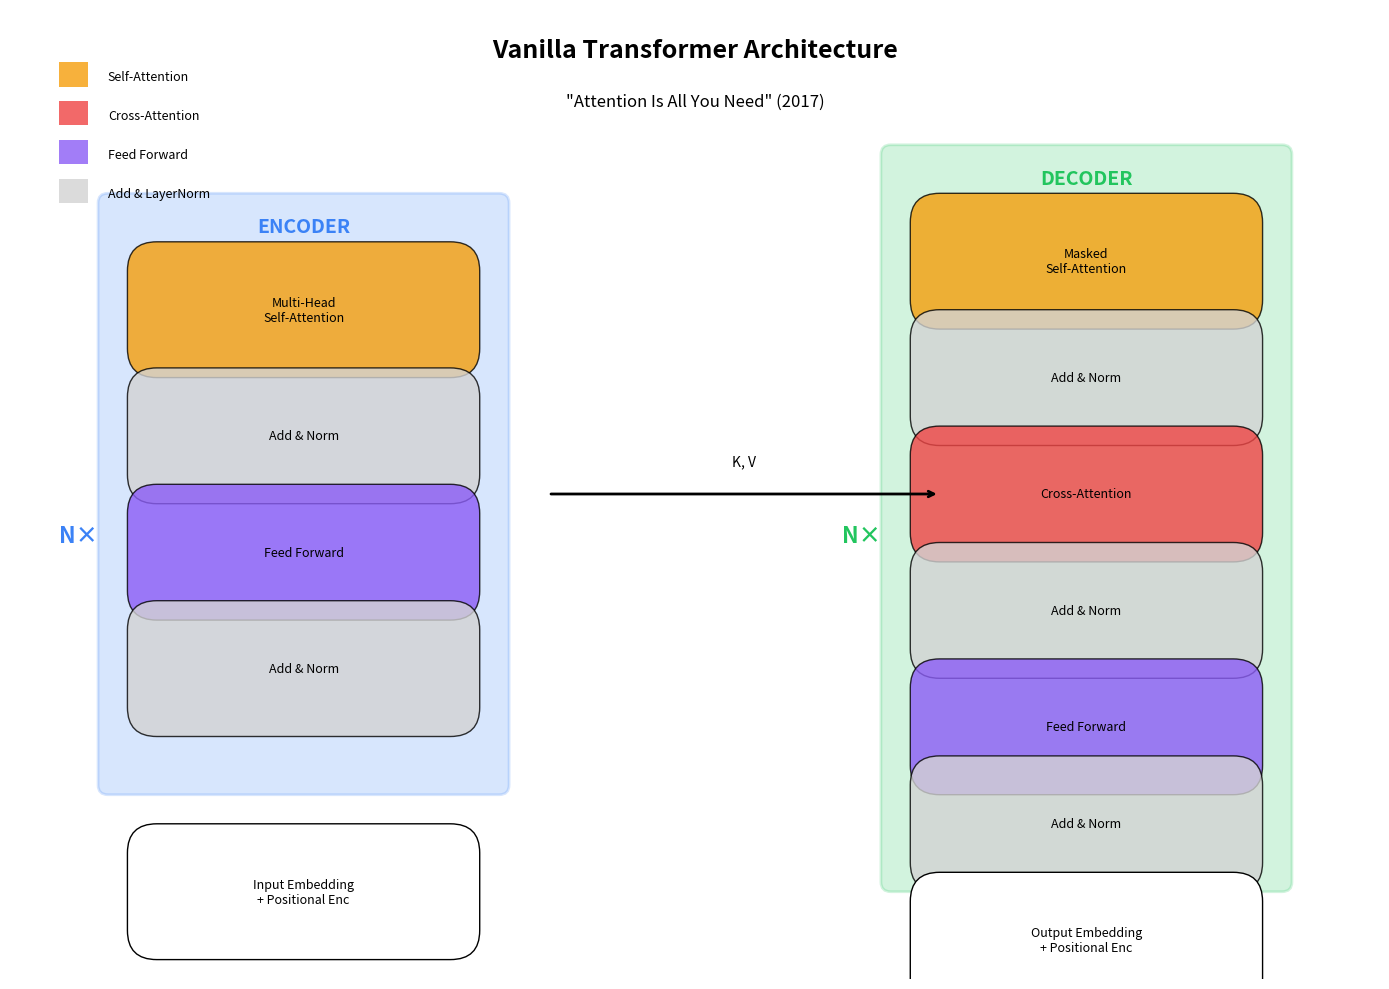

Reproduce this figure in Python. (Note: this script raises an exception after producing the figure.)
import matplotlib.pyplot as plt
import matplotlib.patches as mpatches
from matplotlib.patches import FancyBboxPatch, FancyArrowPatch
import numpy as np
import os

def create_vanilla_transformer_diagram():
    """Create Vanilla Transformer architecture diagram."""
    fig, ax = plt.subplots(figsize=(14, 10))
    ax.set_xlim(0, 14)
    ax.set_ylim(0, 10)
    ax.axis('off')
    
    # Colors
    encoder_color = '#3b82f6'
    decoder_color = '#22c55e'
    attention_color = '#f59e0b'
    ffn_color = '#8b5cf6'
    
    # Title
    ax.text(7, 9.5, 'Vanilla Transformer Architecture', fontsize=18, fontweight='bold', ha='center')
    ax.text(7, 9.0, '"Attention Is All You Need" (2017)', fontsize=12, ha='center', style='italic')
    
    # Encoder (left)
    encoder_box = FancyBboxPatch((1, 2), 4, 6, boxstyle="round,pad=0.1", 
                                  facecolor=encoder_color, alpha=0.2, edgecolor=encoder_color, linewidth=2)
    ax.add_patch(encoder_box)
    ax.text(3, 7.7, 'ENCODER', fontsize=14, fontweight='bold', ha='center', color=encoder_color)
    
    # Encoder components
    ax.add_patch(FancyBboxPatch((1.5, 6.5), 3, 0.8, boxstyle="round", facecolor=attention_color, alpha=0.8))
    ax.text(3, 6.9, 'Multi-Head\nSelf-Attention', fontsize=9, ha='center', va='center')
    
    ax.add_patch(FancyBboxPatch((1.5, 5.2), 3, 0.8, boxstyle="round", facecolor='lightgray', alpha=0.8))
    ax.text(3, 5.6, 'Add & Norm', fontsize=9, ha='center', va='center')
    
    ax.add_patch(FancyBboxPatch((1.5, 4.0), 3, 0.8, boxstyle="round", facecolor=ffn_color, alpha=0.8))
    ax.text(3, 4.4, 'Feed Forward', fontsize=9, ha='center', va='center')
    
    ax.add_patch(FancyBboxPatch((1.5, 2.8), 3, 0.8, boxstyle="round", facecolor='lightgray', alpha=0.8))
    ax.text(3, 3.2, 'Add & Norm', fontsize=9, ha='center', va='center')
    
    ax.text(0.5, 4.5, 'N×', fontsize=16, fontweight='bold', color=encoder_color)
    
    # Decoder (right)
    decoder_box = FancyBboxPatch((9, 1), 4, 7.5, boxstyle="round,pad=0.1",
                                  facecolor=decoder_color, alpha=0.2, edgecolor=decoder_color, linewidth=2)
    ax.add_patch(decoder_box)
    ax.text(11, 8.2, 'DECODER', fontsize=14, fontweight='bold', ha='center', color=decoder_color)
    
    # Decoder components
    ax.add_patch(FancyBboxPatch((9.5, 7.0), 3, 0.8, boxstyle="round", facecolor=attention_color, alpha=0.8))
    ax.text(11, 7.4, 'Masked\nSelf-Attention', fontsize=9, ha='center', va='center')
    
    ax.add_patch(FancyBboxPatch((9.5, 5.8), 3, 0.8, boxstyle="round", facecolor='lightgray', alpha=0.8))
    ax.text(11, 6.2, 'Add & Norm', fontsize=9, ha='center', va='center')
    
    ax.add_patch(FancyBboxPatch((9.5, 4.6), 3, 0.8, boxstyle="round", facecolor='#ef4444', alpha=0.8))
    ax.text(11, 5.0, 'Cross-Attention', fontsize=9, ha='center', va='center')
    
    ax.add_patch(FancyBboxPatch((9.5, 3.4), 3, 0.8, boxstyle="round", facecolor='lightgray', alpha=0.8))
    ax.text(11, 3.8, 'Add & Norm', fontsize=9, ha='center', va='center')
    
    ax.add_patch(FancyBboxPatch((9.5, 2.2), 3, 0.8, boxstyle="round", facecolor=ffn_color, alpha=0.8))
    ax.text(11, 2.6, 'Feed Forward', fontsize=9, ha='center', va='center')
    
    ax.add_patch(FancyBboxPatch((9.5, 1.2), 3, 0.8, boxstyle="round", facecolor='lightgray', alpha=0.8))
    ax.text(11, 1.6, 'Add & Norm', fontsize=9, ha='center', va='center')
    
    ax.text(8.5, 4.5, 'N×', fontsize=16, fontweight='bold', color=decoder_color)
    
    # Arrow from encoder to decoder
    ax.annotate('', xy=(9.5, 5.0), xytext=(5.5, 5.0),
                arrowprops=dict(arrowstyle='->', color='black', lw=2))
    ax.text(7.5, 5.3, 'K, V', fontsize=10, ha='center')
    
    # Input/Output
    ax.add_patch(FancyBboxPatch((1.5, 0.5), 3, 0.8, boxstyle="round", facecolor='white', edgecolor='black'))
    ax.text(3, 0.9, 'Input Embedding\n+ Positional Enc', fontsize=9, ha='center', va='center')
    
    ax.add_patch(FancyBboxPatch((9.5, 0.0), 3, 0.8, boxstyle="round", facecolor='white', edgecolor='black'))
    ax.text(11, 0.4, 'Output Embedding\n+ Positional Enc', fontsize=9, ha='center', va='center')
    
    # Legend
    legend_items = [
        (attention_color, 'Self-Attention'),
        ('#ef4444', 'Cross-Attention'),
        (ffn_color, 'Feed Forward'),
        ('lightgray', 'Add & LayerNorm'),
    ]
    for i, (color, label) in enumerate(legend_items):
        ax.add_patch(plt.Rectangle((0.5, 9.2-i*0.4), 0.3, 0.25, facecolor=color, alpha=0.8))
        ax.text(1.0, 9.3-i*0.4, label, fontsize=9, va='center')
    
    plt.tight_layout()
    plt.savefig('01_vanilla_transformer/architecture.png', dpi=150, bbox_inches='tight',
                facecolor='white', edgecolor='none')
    plt.close()
    print('Created: 01_vanilla_transformer/architecture.png')

def create_bert_diagram():
    """Create BERT architecture diagram."""
    fig, ax = plt.subplots(figsize=(12, 8))
    ax.set_xlim(0, 12)
    ax.set_ylim(0, 8)
    ax.axis('off')
    
    # Title
    ax.text(6, 7.5, 'BERT: Bidirectional Encoder', fontsize=18, fontweight='bold', ha='center')
    ax.text(6, 7.0, 'Encoder-only, Bidirectional Context', fontsize=12, ha='center', style='italic')
    
    # Input tokens
    tokens = ['[CLS]', 'The', 'cat', '[MASK]', 'on', 'mat', '[SEP]']
    for i, token in enumerate(tokens):
        x = 1.5 + i * 1.3
        ax.add_patch(FancyBboxPatch((x-0.5, 0.5), 1, 0.6, boxstyle="round", facecolor='#e0e7ff', edgecolor='#3b82f6'))
        ax.text(x, 0.8, token, fontsize=10, ha='center', va='center')
    
    # Embedding layer
    ax.add_patch(FancyBboxPatch((1, 1.5), 9.5, 0.8, boxstyle="round", facecolor='#fef3c7', edgecolor='#f59e0b'))
    ax.text(5.75, 1.9, 'Token + Segment + Position Embeddings', fontsize=11, ha='center', va='center')
    
    # Transformer layers
    for layer in range(3):
        y = 2.8 + layer * 1.2
        color = '#dbeafe' if layer % 2 == 0 else '#dcfce7'
        ax.add_patch(FancyBboxPatch((1, y), 9.5, 1.0, boxstyle="round", facecolor=color, edgecolor='#3b82f6'))
        ax.text(5.75, y+0.5, f'Transformer Block {layer+1} (Self-Attention + FFN)', fontsize=10, ha='center', va='center')
    
    # Arrows showing bidirectional attention
    ax.annotate('', xy=(3, 3.3), xytext=(7, 3.3), arrowprops=dict(arrowstyle='<->', color='#ef4444', lw=2))
    ax.text(5, 3.6, 'Bidirectional Attention', fontsize=9, ha='center', color='#ef4444')
    
    # Output
    ax.add_patch(FancyBboxPatch((1, 6.2), 9.5, 0.6, boxstyle="round", facecolor='#f3e8ff', edgecolor='#8b5cf6'))
    ax.text(5.75, 6.5, 'Output: [CLS] for classification, token embeddings for NER/QA', fontsize=10, ha='center', va='center')
    
    # Key features box
    ax.add_patch(FancyBboxPatch((0.3, 0), 3.5, 0.4, boxstyle="round", facecolor='#fef3c7'))
    ax.text(2.05, 0.2, 'MLM + NSP Pretraining', fontsize=9, ha='center')
    
    plt.tight_layout()
    plt.savefig('02_bert/architecture.png', dpi=150, bbox_inches='tight', facecolor='white')
    plt.close()
    print('Created: 02_bert/architecture.png')

def create_gpt_diagram():
    """Create GPT architecture diagram."""
    fig, ax = plt.subplots(figsize=(12, 8))
    ax.set_xlim(0, 12)
    ax.set_ylim(0, 8)
    ax.axis('off')
    
    # Title
    ax.text(6, 7.5, 'GPT: Autoregressive Decoder', fontsize=18, fontweight='bold', ha='center')
    ax.text(6, 7.0, 'Decoder-only, Causal (Left-to-Right) Attention', fontsize=12, ha='center', style='italic')
    
    # Input tokens
    tokens = ['The', 'quick', 'brown', 'fox', '???']
    for i, token in enumerate(tokens):
        x = 2 + i * 1.8
        ax.add_patch(FancyBboxPatch((x-0.7, 0.5), 1.4, 0.6, boxstyle="round", facecolor='#dcfce7', edgecolor='#22c55e'))
        ax.text(x, 0.8, token, fontsize=11, ha='center', va='center')
    
    # Causal mask visualization
    ax.text(6, 1.4, 'Causal Mask (Can only see past tokens)', fontsize=10, ha='center', color='#ef4444')
    
    # Decoder blocks
    for layer in range(3):
        y = 2.0 + layer * 1.4
        ax.add_patch(FancyBboxPatch((1.5, y), 9, 1.2, boxstyle="round", facecolor='#fef3c7', edgecolor='#f59e0b'))
        ax.text(6, y+0.6, f'Decoder Block {layer+1}: Masked Self-Attention → FFN', fontsize=10, ha='center', va='center')
    
    # Arrows showing causal flow
    for i in range(4):
        x = 2 + i * 1.8
        ax.annotate('', xy=(x+0.9, 2.2), xytext=(x+0.9, 1.1), arrowprops=dict(arrowstyle='->', color='gray', lw=1.5))
    
    # Output prediction
    ax.add_patch(FancyBboxPatch((1.5, 6.2), 9, 0.6, boxstyle="round", facecolor='#fee2e2', edgecolor='#ef4444'))
    ax.text(6, 6.5, 'Next Token Prediction: P(next | previous tokens)', fontsize=10, ha='center', va='center')
    
    # Causal mask illustration (small)
    mask_x, mask_y = 10, 1
    mask_size = 0.3
    for i in range(4):
        for j in range(4):
            if j <= i:  # Lower triangle (can attend)
                color = '#22c55e'
            else:  # Upper triangle (masked)
                color = '#ef4444'
            ax.add_patch(plt.Rectangle((mask_x + j*mask_size, mask_y + (3-i)*mask_size), 
                                       mask_size, mask_size, facecolor=color, alpha=0.7))
    ax.text(10.6, 0.6, 'Causal\nMask', fontsize=8, ha='center')
    
    plt.tight_layout()
    plt.savefig('03_gpt/architecture.png', dpi=150, bbox_inches='tight', facecolor='white')
    plt.close()
    print('Created: 03_gpt/architecture.png')

def create_vit_diagram():
    """Create Vision Transformer diagram."""
    fig, ax = plt.subplots(figsize=(14, 8))
    ax.set_xlim(0, 14)
    ax.set_ylim(0, 8)
    ax.axis('off')
    
    # Title
    ax.text(7, 7.5, 'Vision Transformer (ViT)', fontsize=18, fontweight='bold', ha='center')
    ax.text(7, 7.0, 'Image Patches as Tokens', fontsize=12, ha='center', style='italic')
    
    # Input image
    ax.add_patch(plt.Rectangle((0.5, 3), 2, 2, facecolor='#dbeafe', edgecolor='#3b82f6', linewidth=2))
    # Grid lines for patches
    for i in range(1, 4):
        ax.plot([0.5 + i*0.5, 0.5 + i*0.5], [3, 5], color='#3b82f6', linewidth=1)
        ax.plot([0.5, 2.5], [3 + i*0.5, 3 + i*0.5], color='#3b82f6', linewidth=1)
    ax.text(1.5, 2.5, 'Image\n(224×224)', fontsize=10, ha='center')
    
    # Arrow
    ax.annotate('', xy=(3.5, 4), xytext=(2.7, 4), arrowprops=dict(arrowstyle='->', lw=2))
    ax.text(3.1, 4.4, 'Split into\n16×16 patches', fontsize=9, ha='center')
    
    # Patch embeddings
    patches = ['[CLS]', 'P1', 'P2', 'P3', '...', 'P196']
    for i, p in enumerate(patches):
        x = 4 + i * 1.2
        color = '#f59e0b' if p == '[CLS]' else '#22c55e'
        ax.add_patch(FancyBboxPatch((x-0.4, 3.5), 0.8, 1, boxstyle="round", facecolor=color, alpha=0.7))
        ax.text(x, 4, p, fontsize=9, ha='center', va='center')
    
    # Position embeddings
    ax.add_patch(FancyBboxPatch((4, 2.3), 7, 0.8, boxstyle="round", facecolor='#fef3c7', edgecolor='#f59e0b'))
    ax.text(7.5, 2.7, 'Patch Embedding + Position Embedding', fontsize=10, ha='center', va='center')
    
    # Transformer encoder
    ax.add_patch(FancyBboxPatch((4, 5), 7, 1.5, boxstyle="round", facecolor='#dbeafe', edgecolor='#3b82f6', linewidth=2))
    ax.text(7.5, 5.75, 'Transformer Encoder (L layers)\nMulti-Head Attention + MLP', fontsize=11, ha='center', va='center')
    
    # Output
    ax.add_patch(FancyBboxPatch((6, 0.5), 3, 1, boxstyle="round", facecolor='#f3e8ff', edgecolor='#8b5cf6'))
    ax.text(7.5, 1, '[CLS] → MLP Head\nImage Classification', fontsize=10, ha='center', va='center')
    
    # Arrow from encoder to output
    ax.annotate('', xy=(7.5, 1.5), xytext=(7.5, 4.9), arrowprops=dict(arrowstyle='->', lw=2))
    
    plt.tight_layout()
    plt.savefig('04_vision_transformer/architecture.png', dpi=150, bbox_inches='tight', facecolor='white')
    plt.close()
    print('Created: 04_vision_transformer/architecture.png')

def create_sparse_transformer_diagram():
    """Create Sparse Transformer attention pattern diagram."""
    fig, axes = plt.subplots(1, 3, figsize=(14, 5))
    
    fig.suptitle('Sparse Transformer: Attention Patterns', fontsize=16, fontweight='bold')
    
    n = 16
    
    # Full attention
    full = np.ones((n, n))
    axes[0].imshow(full, cmap='Blues', aspect='equal')
    axes[0].set_title(f'Full Attention\nO(N²) = {n*n}', fontsize=12)
    axes[0].set_xlabel('Key Position')
    axes[0].set_ylabel('Query Position')
    
    # Strided attention
    strided = np.zeros((n, n))
    stride = 4
    for i in range(n):
        strided[i, ::stride] = 1
        for j in range(max(0, i-2), min(n, i+3)):
            strided[i, j] = 1
    axes[1].imshow(strided, cmap='Greens', aspect='equal')
    axes[1].set_title(f'Strided Pattern\nO(N√N)', fontsize=12)
    axes[1].set_xlabel('Key Position')
    
    # Fixed attention
    fixed = np.zeros((n, n))
    block_size = 4
    for i in range(n):
        block_start = (i // block_size) * block_size
        fixed[i, block_start:block_start+block_size] = 1
        fixed[i, :block_size] = 1  # Global tokens
    axes[2].imshow(fixed, cmap='Oranges', aspect='equal')
    axes[2].set_title(f'Fixed Pattern\n(Block + Global)', fontsize=12)
    axes[2].set_xlabel('Key Position')
    
    plt.tight_layout()
    plt.savefig('06_sparse_transformer/architecture.png', dpi=150, bbox_inches='tight', facecolor='white')
    plt.close()
    print('Created: 06_sparse_transformer/architecture.png')

def create_performer_diagram():
    """Create Performer (FAVOR+) diagram."""
    fig, ax = plt.subplots(figsize=(12, 6))
    ax.set_xlim(0, 12)
    ax.set_ylim(0, 6)
    ax.axis('off')
    
    # Title
    ax.text(6, 5.5, 'Performer: Linear Attention via FAVOR+', fontsize=16, fontweight='bold', ha='center')
    
    # Standard attention
    ax.add_patch(FancyBboxPatch((0.5, 2.5), 5, 2.5, boxstyle="round", facecolor='#fee2e2', edgecolor='#ef4444', linewidth=2))
    ax.text(3, 4.5, 'Standard Attention', fontsize=12, fontweight='bold', ha='center', color='#ef4444')
    ax.text(3, 3.8, 'softmax(QKᵀ/√d) × V', fontsize=11, ha='center', family='monospace')
    ax.text(3, 3.2, 'O(N²) time & memory', fontsize=10, ha='center')
    ax.text(3, 2.7, 'N×N attention matrix', fontsize=10, ha='center')
    
    # Arrow
    ax.annotate('', xy=(6.5, 3.75), xytext=(5.7, 3.75), arrowprops=dict(arrowstyle='->', lw=2))
    ax.text(6.1, 4.1, 'FAVOR+', fontsize=10, ha='center', fontweight='bold')
    
    # Linear attention
    ax.add_patch(FancyBboxPatch((6.5, 2.5), 5, 2.5, boxstyle="round", facecolor='#dcfce7', edgecolor='#22c55e', linewidth=2))
    ax.text(9, 4.5, 'Linear Attention', fontsize=12, fontweight='bold', ha='center', color='#22c55e')
    ax.text(9, 3.8, 'φ(Q) × (φ(K)ᵀV)', fontsize=11, ha='center', family='monospace')
    ax.text(9, 3.2, 'O(N) time & memory', fontsize=10, ha='center')
    ax.text(9, 2.7, 'Random feature maps φ', fontsize=10, ha='center')
    
    # Complexity comparison
    ax.text(6, 1.5, 'Key Insight: softmax ≈ kernel → decompose as φ(Q)φ(K)ᵀ', fontsize=11, ha='center')
    ax.text(6, 0.8, 'φ uses random orthogonal features for unbiased estimation', fontsize=10, ha='center', style='italic')
    
    plt.tight_layout()
    plt.savefig('07_performer/architecture.png', dpi=150, bbox_inches='tight', facecolor='white')
    plt.close()
    print('Created: 07_performer/architecture.png')

def create_longformer_diagram():
    """Create Longformer attention pattern diagram."""
    fig, ax = plt.subplots(figsize=(10, 8))
    ax.set_xlim(0, 10)
    ax.set_ylim(0, 8)
    ax.axis('off')
    
    # Title
    ax.text(5, 7.5, 'Longformer: Local + Global Attention', fontsize=16, fontweight='bold', ha='center')
    
    # Attention matrix visualization
    n = 20
    attention = np.zeros((n, n))
    
    # Local attention (sliding window)
    window = 3
    for i in range(n):
        for j in range(max(0, i-window), min(n, i+window+1)):
            attention[i, j] = 0.5
    
    # Global tokens (first 2 tokens attend to all)
    attention[:2, :] = 1
    attention[:, :2] = 1
    
    # Plot
    im = ax.imshow(attention, cmap='YlOrRd', extent=[1, 9, 1, 6], aspect='auto')
    ax.text(5, 6.3, 'Attention Pattern', fontsize=12, ha='center')
    
    # Labels
    ax.text(5, 0.5, 'Key Position →', fontsize=10, ha='center')
    ax.text(0.5, 3.5, 'Query\nPosition\n↓', fontsize=10, ha='center', va='center')
    
    # Legend
    ax.add_patch(plt.Rectangle((7.5, 6.8), 0.3, 0.3, facecolor='#fef3c7'))
    ax.text(8, 6.95, 'Local (sliding window)', fontsize=9, va='center')
    ax.add_patch(plt.Rectangle((7.5, 6.3), 0.3, 0.3, facecolor='#ef4444'))
    ax.text(8, 6.45, 'Global ([CLS] tokens)', fontsize=9, va='center')
    
    # Complexity
    ax.text(5, 0, 'Complexity: O(N × window) + O(G × N) = O(N) for fixed window', fontsize=10, ha='center')
    
    plt.tight_layout()
    plt.savefig('09_longformer/architecture.png', dpi=150, bbox_inches='tight', facecolor='white')
    plt.close()
    print('Created: 09_longformer/architecture.png')

def create_switch_transformer_diagram():
    """Create Switch Transformer (MoE) diagram."""
    fig, ax = plt.subplots(figsize=(12, 8))
    ax.set_xlim(0, 12)
    ax.set_ylim(0, 8)
    ax.axis('off')
    
    # Title
    ax.text(6, 7.5, 'Switch Transformer: Mixture of Experts', fontsize=16, fontweight='bold', ha='center')
    ax.text(6, 7.0, 'Scale to Trillion Parameters with Sparse Activation', fontsize=11, ha='center', style='italic')
    
    # Input
    ax.add_patch(FancyBboxPatch((4.5, 0.5), 3, 0.8, boxstyle="round", facecolor='#dbeafe', edgecolor='#3b82f6'))
    ax.text(6, 0.9, 'Input Token', fontsize=10, ha='center', va='center')
    
    # Router
    ax.add_patch(FancyBboxPatch((4.5, 1.8), 3, 0.8, boxstyle="round", facecolor='#fef3c7', edgecolor='#f59e0b'))
    ax.text(6, 2.2, 'Router (Softmax)', fontsize=10, ha='center', va='center')
    ax.annotate('', xy=(6, 1.8), xytext=(6, 1.3), arrowprops=dict(arrowstyle='->', lw=1.5))
    
    # Experts
    experts = ['Expert 1', 'Expert 2', 'Expert 3', 'Expert 4']
    colors = ['#dcfce7', '#fee2e2', '#f3e8ff', '#fef3c7']
    x_positions = [1.5, 4, 8, 10.5]
    
    for i, (expert, color, x) in enumerate(zip(experts, colors, x_positions)):
        ax.add_patch(FancyBboxPatch((x-1, 3.5), 2, 1.5, boxstyle="round", facecolor=color, edgecolor='gray'))
        ax.text(x, 4.25, expert, fontsize=10, ha='center', va='center')
        ax.text(x, 3.8, 'FFN', fontsize=9, ha='center', va='center', style='italic')
        
        # Arrow from router
        if i == 1:  # Highlight selected expert
            ax.annotate('', xy=(x, 3.5), xytext=(6, 2.6), 
                       arrowprops=dict(arrowstyle='->', lw=2, color='#22c55e'))
        else:
            ax.annotate('', xy=(x, 3.5), xytext=(6, 2.6), 
                       arrowprops=dict(arrowstyle='->', lw=1, color='gray', alpha=0.3))
    
    # Selected indicator
    ax.add_patch(plt.Rectangle((3, 3.5), 2, 1.5, fill=False, edgecolor='#22c55e', linewidth=3))
    ax.text(4, 5.2, 'Selected!', fontsize=10, ha='center', color='#22c55e', fontweight='bold')
    
    # Output
    ax.add_patch(FancyBboxPatch((4.5, 5.8), 3, 0.8, boxstyle="round", facecolor='#dbeafe', edgecolor='#3b82f6'))
    ax.text(6, 6.2, 'Output Token', fontsize=10, ha='center', va='center')
    ax.annotate('', xy=(6, 5.8), xytext=(4, 5), arrowprops=dict(arrowstyle='->', lw=2, color='#22c55e'))
    
    # Key insight
    ax.text(6, -0.2, 'Key: Each token routed to ONE expert → Sparse activation → Efficient scaling', 
            fontsize=10, ha='center', style='italic')
    
    plt.tight_layout()
    plt.savefig('10_switch_transformer/architecture.png', dpi=150, bbox_inches='tight', facecolor='white')
    plt.close()
    print('Created: 10_switch_transformer/architecture.png')

def create_transformer_xl_diagram():
    """Create Transformer-XL diagram."""
    fig, ax = plt.subplots(figsize=(12, 7))
    ax.set_xlim(0, 12)
    ax.set_ylim(0, 7)
    ax.axis('off')
    
    # Title
    ax.text(6, 6.5, 'Transformer-XL: Segment-Level Recurrence', fontsize=16, fontweight='bold', ha='center')
    
    # Segment 1
    ax.add_patch(FancyBboxPatch((0.5, 2), 5, 3.5, boxstyle="round", facecolor='#dbeafe', alpha=0.5, edgecolor='#3b82f6', linewidth=2))
    ax.text(3, 5.2, 'Segment t-1', fontsize=12, fontweight='bold', ha='center', color='#3b82f6')
    
    ax.add_patch(FancyBboxPatch((1, 4), 4, 0.8, boxstyle="round", facecolor='#3b82f6', alpha=0.7))
    ax.text(3, 4.4, 'Hidden States', fontsize=10, ha='center', color='white')
    
    ax.add_patch(FancyBboxPatch((1, 2.5), 4, 0.8, boxstyle="round", facecolor='lightgray'))
    ax.text(3, 2.9, 'Tokens [t-L : t-1]', fontsize=10, ha='center')
    
    # Arrow for memory
    ax.annotate('', xy=(6.5, 4.4), xytext=(5.5, 4.4), 
               arrowprops=dict(arrowstyle='->', lw=2, color='#ef4444'))
    ax.text(6, 4.8, 'Cache as\nMemory', fontsize=9, ha='center', color='#ef4444')
    
    # Segment 2
    ax.add_patch(FancyBboxPatch((6.5, 2), 5, 3.5, boxstyle="round", facecolor='#dcfce7', alpha=0.5, edgecolor='#22c55e', linewidth=2))
    ax.text(9, 5.2, 'Segment t', fontsize=12, fontweight='bold', ha='center', color='#22c55e')
    
    ax.add_patch(FancyBboxPatch((7, 4), 4, 0.8, boxstyle="round", facecolor='#22c55e', alpha=0.7))
    ax.text(9, 4.4, 'Hidden States', fontsize=10, ha='center', color='white')
    
    ax.add_patch(FancyBboxPatch((7, 2.5), 4, 0.8, boxstyle="round", facecolor='lightgray'))
    ax.text(9, 2.9, 'Tokens [t : t+L-1]', fontsize=10, ha='center')
    
    # Key insight
    ax.text(6, 1, 'Key: Reuse hidden states from previous segment as extended context', fontsize=11, ha='center')
    ax.text(6, 0.4, 'Enables modeling very long sequences without recomputation', fontsize=10, ha='center', style='italic')
    
    plt.tight_layout()
    plt.savefig('05_transformer_xl/architecture.png', dpi=150, bbox_inches='tight', facecolor='white')
    plt.close()
    print('Created: 05_transformer_xl/architecture.png')

def create_reformer_diagram():
    """Create Reformer diagram."""
    fig, ax = plt.subplots(figsize=(12, 7))
    ax.set_xlim(0, 12)
    ax.set_ylim(0, 7)
    ax.axis('off')
    
    # Title
    ax.text(6, 6.5, 'Reformer: LSH Attention + Reversible Layers', fontsize=16, fontweight='bold', ha='center')
    
    # LSH Attention
    ax.add_patch(FancyBboxPatch((0.5, 2.5), 5, 3, boxstyle="round", facecolor='#fef3c7', edgecolor='#f59e0b', linewidth=2))
    ax.text(3, 5.2, 'LSH Attention', fontsize=12, fontweight='bold', ha='center', color='#f59e0b')
    ax.text(3, 4.5, '1. Hash Q, K into buckets', fontsize=10, ha='center')
    ax.text(3, 4.0, '2. Sort by bucket', fontsize=10, ha='center')
    ax.text(3, 3.5, '3. Attend within buckets', fontsize=10, ha='center')
    ax.text(3, 2.9, 'O(N log N) complexity', fontsize=10, ha='center', style='italic')
    
    # Reversible Layers
    ax.add_patch(FancyBboxPatch((6.5, 2.5), 5, 3, boxstyle="round", facecolor='#f3e8ff', edgecolor='#8b5cf6', linewidth=2))
    ax.text(9, 5.2, 'Reversible Layers', fontsize=12, fontweight='bold', ha='center', color='#8b5cf6')
    ax.text(9, 4.5, 'Y₁ = X₁ + Attention(X₂)', fontsize=10, ha='center', family='monospace')
    ax.text(9, 4.0, 'Y₂ = X₂ + FFN(Y₁)', fontsize=10, ha='center', family='monospace')
    ax.text(9, 3.3, 'Can recover activations', fontsize=10, ha='center')
    ax.text(9, 2.9, 'No need to store!', fontsize=10, ha='center', style='italic')
    
    # Benefits
    ax.text(6, 1.5, 'Combined Benefits:', fontsize=11, ha='center', fontweight='bold')
    ax.text(6, 0.9, '• LSH: O(N log N) attention instead of O(N²)', fontsize=10, ha='center')
    ax.text(6, 0.4, '• Reversible: O(1) memory for activations instead of O(L)', fontsize=10, ha='center')
    
    plt.tight_layout()
    plt.savefig('08_reformer/architecture.png', dpi=150, bbox_inches='tight', facecolor='white')
    plt.close()
    print('Created: 08_reformer/architecture.png')

def create_banner():
    """Create main banner image."""
    fig, ax = plt.subplots(figsize=(14, 4))
    ax.set_xlim(0, 14)
    ax.set_ylim(0, 4)
    ax.axis('off')
    
    # Background gradient effect
    for i in range(100):
        ax.axhspan(i/25, (i+1)/25, color=plt.cm.Blues(0.1 + i/150), alpha=0.5)
    
    # Title
    ax.text(7, 2.5, '🤖 Transformer Architectures', fontsize=28, fontweight='bold', 
            ha='center', color='#1e3a5f')
    ax.text(7, 1.5, 'From Vanilla to Vision, BERT to Switch', fontsize=16, 
            ha='center', color='#3b82f6')
    ax.text(7, 0.8, '10 Implementations • Diagrams • Training Code • Google Colab', 
            fontsize=12, ha='center', color='#64748b')
    
    plt.tight_layout()
    plt.savefig('banner.png', dpi=150, bbox_inches='tight', facecolor='white')
    plt.close()
    print('Created: banner.png')

if __name__ == '__main__':
    create_banner()
    create_vanilla_transformer_diagram()
    create_bert_diagram()
    create_gpt_diagram()
    create_vit_diagram()
    create_transformer_xl_diagram()
    create_sparse_transformer_diagram()
    create_performer_diagram()
    create_reformer_diagram()
    create_longformer_diagram()
    create_switch_transformer_diagram()
    print('\nAll diagrams created!')
